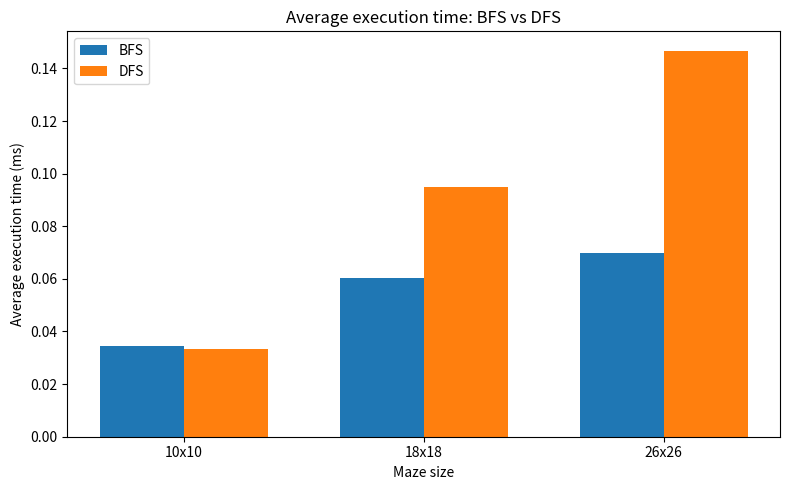

Python code for this plot:
"""
SLE-2: BFS vs DFS Maze Profiling

Course: 02AML204 -- Introduction to Artificial Intelligence
Student: MohammedSaad Bijapure
PRN: 25UAM101
Division: B

This script:
- Generates perfect mazes.
- Solves them with BFS and depth-limited DFS.
- Counts expanded nodes.
- Measures execution time with time.perf_counter().
- Repeats each test five times.
- Saves results to results.json.
- Creates a comparison chart when matplotlib is available.
"""

from __future__ import annotations

from collections import deque
from dataclasses import dataclass
import json
import random
import time
from pathlib import Path
from typing import Dict, List, Optional, Tuple

Cell = Tuple[int, int]
Maze = Dict[Cell, List[Cell]]

SIZES = [10, 18, 26]
RUNS = 5
DFS_LIMIT = 400
SEED = 25_101


@dataclass
class Result:
    size: int
    algorithm: str
    average_ms: float
    average_nodes: float
    average_path_length: float


def generate_perfect_maze(size: int, rng: random.Random) -> Maze:
    """Generate a perfect maze as a graph of connected cells."""
    maze: Maze = {
        (r, c): []
        for r in range(size)
        for c in range(size)
    }

    start = (0, 0)
    visited = {start}
    stack = [start]

    directions = [
        (-1, 0),
        (1, 0),
        (0, -1),
        (0, 1),
    ]

    while stack:
        current = stack[-1]
        r, c = current

        candidates = []
        for dr, dc in directions:
            nr, nc = r + dr, c + dc
            nxt = (nr, nc)
            if 0 <= nr < size and 0 <= nc < size and nxt not in visited:
                candidates.append(nxt)

        if not candidates:
            stack.pop()
            continue

        nxt = rng.choice(candidates)

        maze[current].append(nxt)
        maze[nxt].append(current)

        visited.add(nxt)
        stack.append(nxt)

    return maze


def get_neighbors(maze: Maze, cell: Cell) -> List[Cell]:
    """Return only cells connected by carved/open maze passages."""
    return maze[cell]


def reconstruct_path(
    came_from: Dict[Cell, Optional[Cell]],
    goal: Cell,
) -> List[Cell]:
    """Reconstruct a path from start to goal."""
    if goal not in came_from:
        return []

    path = []
    current: Optional[Cell] = goal

    while current is not None:
        path.append(current)
        current = came_from[current]

    path.reverse()
    return path


def bfs(
    maze: Maze,
    start: Cell,
    goal: Cell,
) -> Tuple[List[Cell], int]:
    """Breadth-First Search. Returns (path, nodes_expanded)."""
    frontier = deque([start])
    came_from: Dict[Cell, Optional[Cell]] = {start: None}
    nodes_expanded = 0

    while frontier:
        current = frontier.popleft()
        nodes_expanded += 1

        if current == goal:
            break

        for neighbor in get_neighbors(maze, current):
            if neighbor not in came_from:
                came_from[neighbor] = current
                frontier.append(neighbor)

    return reconstruct_path(came_from, goal), nodes_expanded


def dfs(
    maze: Maze,
    start: Cell,
    goal: Cell,
    depth_limit: int = DFS_LIMIT,
) -> Tuple[List[Cell], int]:
    """Depth-limited DFS. Returns (path, nodes_expanded)."""
    stack = [(start, 0)]
    came_from: Dict[Cell, Optional[Cell]] = {start: None}
    depth_seen = {start: 0}
    nodes_expanded = 0

    while stack:
        current, depth = stack.pop()
        nodes_expanded += 1

        if current == goal:
            return reconstruct_path(came_from, goal), nodes_expanded

        if depth >= depth_limit:
            continue

        neighbors = get_neighbors(maze, current)

        for neighbor in reversed(neighbors):
            new_depth = depth + 1

            if neighbor not in depth_seen or new_depth < depth_seen[neighbor]:
                depth_seen[neighbor] = new_depth
                came_from[neighbor] = current
                stack.append((neighbor, new_depth))

    return [], nodes_expanded


def benchmark(size: int, algorithm: str, runs: int = RUNS) -> Result:
    """Run one algorithm repeatedly on the same generated maze."""
    rng = random.Random(SEED + size)
    maze = generate_perfect_maze(size, rng)

    start = (0, 0)
    goal = (size - 1, size - 1)

    times = []
    nodes = []
    path_lengths = []

    for _ in range(runs):
        t0 = time.perf_counter()

        if algorithm == "BFS":
            path, expanded = bfs(maze, start, goal)
        elif algorithm == "DFS":
            path, expanded = dfs(maze, start, goal, DFS_LIMIT)
        else:
            raise ValueError(f"Unknown algorithm: {algorithm}")

        elapsed_ms = (time.perf_counter() - t0) * 1000

        if not path:
            raise RuntimeError(
                f"{algorithm} did not find a path in the {size}x{size} maze."
            )

        times.append(elapsed_ms)
        nodes.append(expanded)
        path_lengths.append(len(path) - 1)

    return Result(
        size=size,
        algorithm=algorithm,
        average_ms=sum(times) / len(times),
        average_nodes=sum(nodes) / len(nodes),
        average_path_length=sum(path_lengths) / len(path_lengths),
    )


def save_results(results: List[Result]) -> None:
    data = [
        {
            "maze_size": f"{r.size}x{r.size}",
            "algorithm": r.algorithm,
            "average_time_ms": round(r.average_ms, 6),
            "average_nodes_expanded": round(r.average_nodes, 3),
            "average_path_length": round(r.average_path_length, 3),
        }
        for r in results
    ]

    Path("results.json").write_text(
        json.dumps(data, indent=2),
        encoding="utf-8",
    )


def create_chart(results: List[Result]) -> None:
    """Create a simple BFS vs DFS average-time chart."""
    try:
        import matplotlib.pyplot as plt
    except ImportError:
        print("matplotlib is not installed; skipping chart generation.")
        return

    sizes = [f"{s}x{s}" for s in SIZES]
    bfs_times = [
        next(r.average_ms for r in results if r.size == s and r.algorithm == "BFS")
        for s in SIZES
    ]
    dfs_times = [
        next(r.average_ms for r in results if r.size == s and r.algorithm == "DFS")
        for s in SIZES
    ]

    x = list(range(len(SIZES)))
    width = 0.35

    plt.figure(figsize=(8, 5))
    plt.bar([i - width / 2 for i in x], bfs_times, width, label="BFS")
    plt.bar([i + width / 2 for i in x], dfs_times, width, label="DFS")
    plt.xticks(x, sizes)
    plt.ylabel("Average execution time (ms)")
    plt.xlabel("Maze size")
    plt.title("Average execution time: BFS vs DFS")
    plt.legend()
    plt.tight_layout()
    plt.savefig("comparison_chart.png", dpi=200)
    plt.close()


def main() -> None:
    results: List[Result] = []

    print("SLE-2: BFS vs DFS Maze Profiling")
    print("=" * 45)

    for size in SIZES:
        for algorithm in ("BFS", "DFS"):
            result = benchmark(size, algorithm)
            results.append(result)

            print(
                f"{size}x{size} | {algorithm:3s} | "
                f"{result.average_ms:.4f} ms | "
                f"nodes: {result.average_nodes:.1f} | "
                f"path: {result.average_path_length:.1f}"
            )

    save_results(results)
    create_chart(results)

    print("\nSaved: results.json")
    print("Saved: comparison_chart.png (if matplotlib is installed)")


if __name__ == "__main__":
    main()
